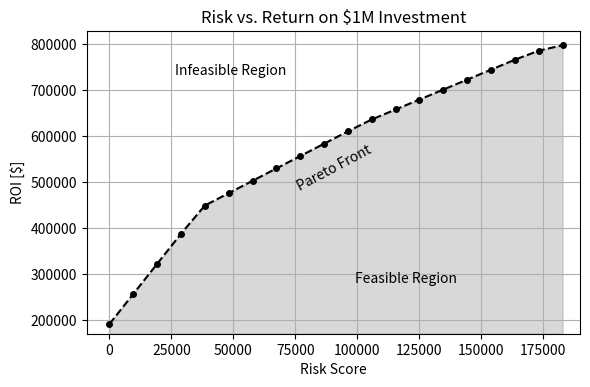

This chart was generated by the following Python code:
# -*- coding: utf-8 -*-
"""
@author: Marshall Baldwin
"""
from matplotlib import pyplot as plt
risk_return_tuples = [(0.0, 1191016.0),
                      (9628.947368, 1256492.842105),
                      (19257.894737, 1321969.684211),
                      (28886.842105, 1387446.526316),
                      (38515.789474, 1448855.050316),
                      (48144.736842, 1475767.187895),
                      (57773.684211, 1502679.325474),
                      (67402.631579, 1529591.463053),
                      (77031.578947, 1556503.600632),
                      (86660.526316, 1583415.738211),
                      (96289.473684, 1610327.875789),
                      (105918.421053, 1636193.777057),
                      (115547.368421, 1657853.178636),
                      (125176.315789, 1679512.580214),
                      (134805.263158, 1701171.981793),
                      (144434.210526, 1722831.383371),
                      (154063.157895, 1744490.78495),
                      (163692.105263, 1766150.186528),
                      (173321.052632, 1785752.283922),
                      (182950.0, 1797600.0)]

risks = [i[0] for i in risk_return_tuples]
returns = [i[1]-1_000_000 for i in risk_return_tuples]

fig, ax = plt.subplots(1, figsize = (6,4), dpi = 200)
ax.plot(risks, returns, marker = 'o', ms = 4., c = "black", ls = "--")
ax.fill_between(risks, returns, 170000, color = 'grey', alpha = .3)
ax.set_title("Risk vs. Return on $1M Investment")
ax.set_xlabel("Risk Score")
ax.set_ylabel("ROI [$]")
ax.set_ylim(170000, None)
ax.set_xlim(None, 190000)
fig.text(.6,.28,"Feasible Region")
fig.text(.5,.51,"Pareto Front", rotation = 28)
fig.text(.3, .8,"Infeasible Region")
ax.grid()
fig.tight_layout()